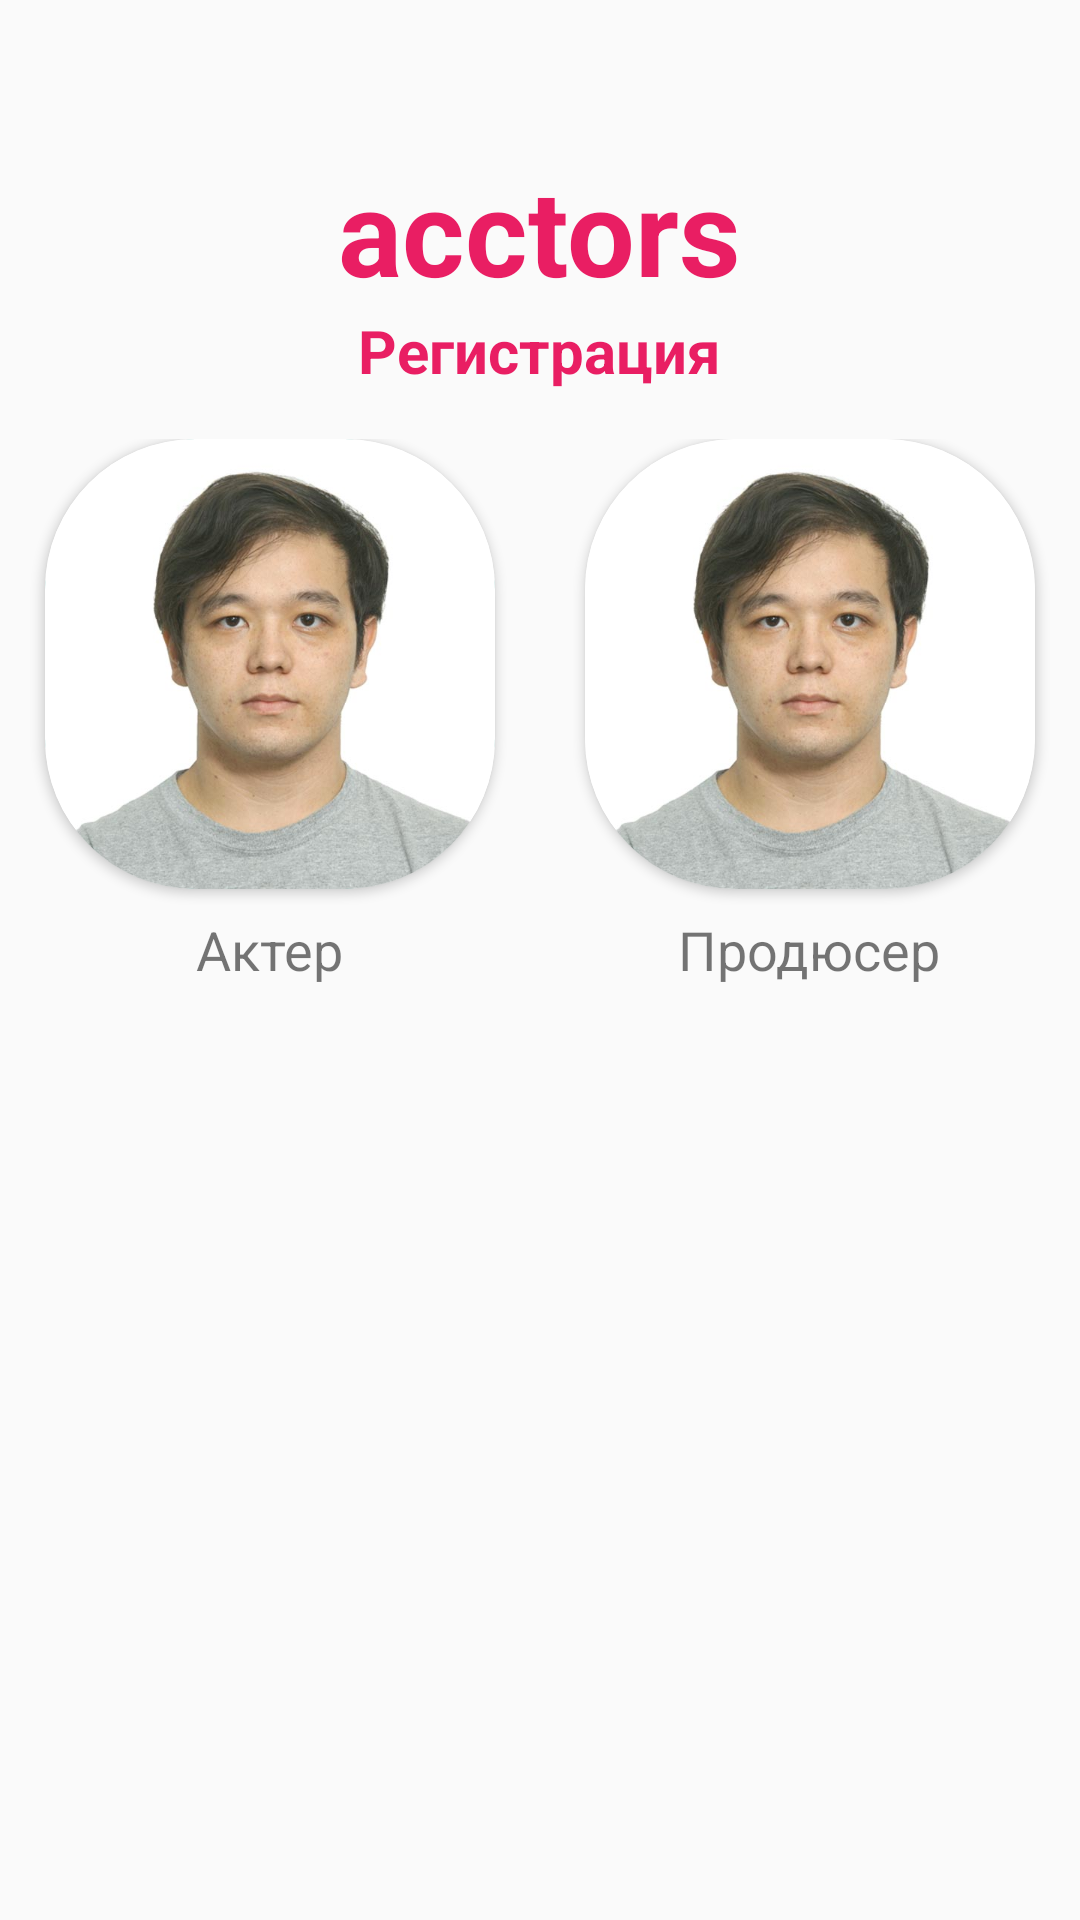

This screen was rendered from an Android layout file. Write that file and the resources it references.
<!-- AndroidManifest.xml: application theme AppTheme -->
<!-- res/layout/activity_user_roles.xml -->
<?xml version="1.0" encoding="utf-8"?>
<RelativeLayout xmlns:android="http://schemas.android.com/apk/res/android"
    xmlns:app="http://schemas.android.com/apk/res-auto"
    android:layout_width="match_parent"
    android:layout_height="match_parent"
    android:orientation="vertical">

    <LinearLayout
        android:layout_width="match_parent"
        android:layout_height="match_parent"
        android:orientation="vertical">

        <TextView
            android:layout_width="wrap_content"
            android:layout_height="wrap_content"
            android:layout_gravity="center_horizontal"
            android:layout_marginTop="50dp"
            android:text="@string/app_name"
            android:textColor="@color/mainColor"
            android:textSize="40sp"
            android:textStyle="bold" />

        <TextView
            android:layout_width="wrap_content"
            android:layout_height="wrap_content"
            android:layout_gravity="center_horizontal"
            android:text="@string/tv_registration"
            android:textColor="@color/mainColor"
            android:textSize="20sp"
            android:textStyle="bold" />

        <LinearLayout
            android:layout_width="match_parent"
            android:layout_height="wrap_content"
            android:layout_marginTop="16dp"
            android:orientation="horizontal"
            android:weightSum="100">

            <LinearLayout
                android:layout_width="wrap_content"
                android:layout_height="match_parent"
                android:layout_weight="50"
                android:orientation="vertical">

                <androidx.cardview.widget.CardView
                    android:layout_width="wrap_content"
                    android:layout_height="wrap_content"
                    android:layout_gravity="center_horizontal"
                    app:cardCornerRadius="50dp">

                    <ImageView
                        android:layout_width="150dp"
                        android:layout_height="150dp"
                        android:background="@drawable/shape_circle"
                        android:src="@drawable/test_face" />
                </androidx.cardview.widget.CardView>

                <TextView
                    android:layout_width="wrap_content"
                    android:layout_height="wrap_content"
                    android:layout_gravity="center_horizontal"
                    android:layout_marginTop="8dp"
                    android:text="@string/tv_actor"
                    android:textSize="18sp" />
            </LinearLayout>

            <LinearLayout
                android:layout_width="wrap_content"
                android:layout_height="match_parent"
                android:layout_weight="50"
                android:orientation="vertical">

                <androidx.cardview.widget.CardView
                    android:layout_width="wrap_content"
                    android:layout_height="wrap_content"
                    android:layout_gravity="center_horizontal"
                    app:cardCornerRadius="50dp">

                    <ImageView
                        android:layout_width="150dp"
                        android:layout_height="150dp"
                        android:src="@drawable/test_face"/>
                </androidx.cardview.widget.CardView>

                <TextView
                    android:layout_width="wrap_content"
                    android:layout_height="wrap_content"
                    android:layout_gravity="center_horizontal"
                    android:layout_marginTop="8dp"
                    android:text="@string/tv_producer"
                    android:textSize="18sp" />
            </LinearLayout>
        </LinearLayout>


    </LinearLayout>
</RelativeLayout>
<!-- resources referenced by this layout -->
<resources>
  <color name="mainColor">#E91E63</color>
  <!-- drawable shape_circle (drawable) -->
  <?xml version="1.0" encoding="utf-8"?>
  <selector xmlns:android="http://schemas.android.com/apk/res/android">
      <item>
          <shape android:shape="rectangle">
              
              <solid android:color="@color/mainColor"/>
              
              <stroke
                  android:color="@color/colorPrimary"
                  android:width="5dp"
                  />
              
              <corners android:radius="50dp"/>
          </shape>
      </item>
  </selector>
  <!-- drawable test_face: jpg bitmap (drawable, 52297 bytes) -->
  <string name="app_name">acctors</string>
  <string name="tv_actor">Актер</string>
  <string name="tv_producer">Продюсер</string>
  <string name="tv_registration">Регистрация</string>
  <style name="AppTheme" parent="Theme.AppCompat.Light.NoActionBar">
          
          <item name="colorPrimary">@color/colorPrimary</item>
          <item name="colorPrimaryDark">@color/colorPrimaryDark</item>
          <item name="colorAccent">@color/colorAccent</item>
          <item name="android:statusBarColor" tools:ignore="NewApi">@color/mainColor</item>
      </style>
  <color name="colorPrimary">#008577</color>
  <color name="colorPrimaryDark">#00574B</color>
  <color name="colorAccent">#D81B60</color>
</resources>
